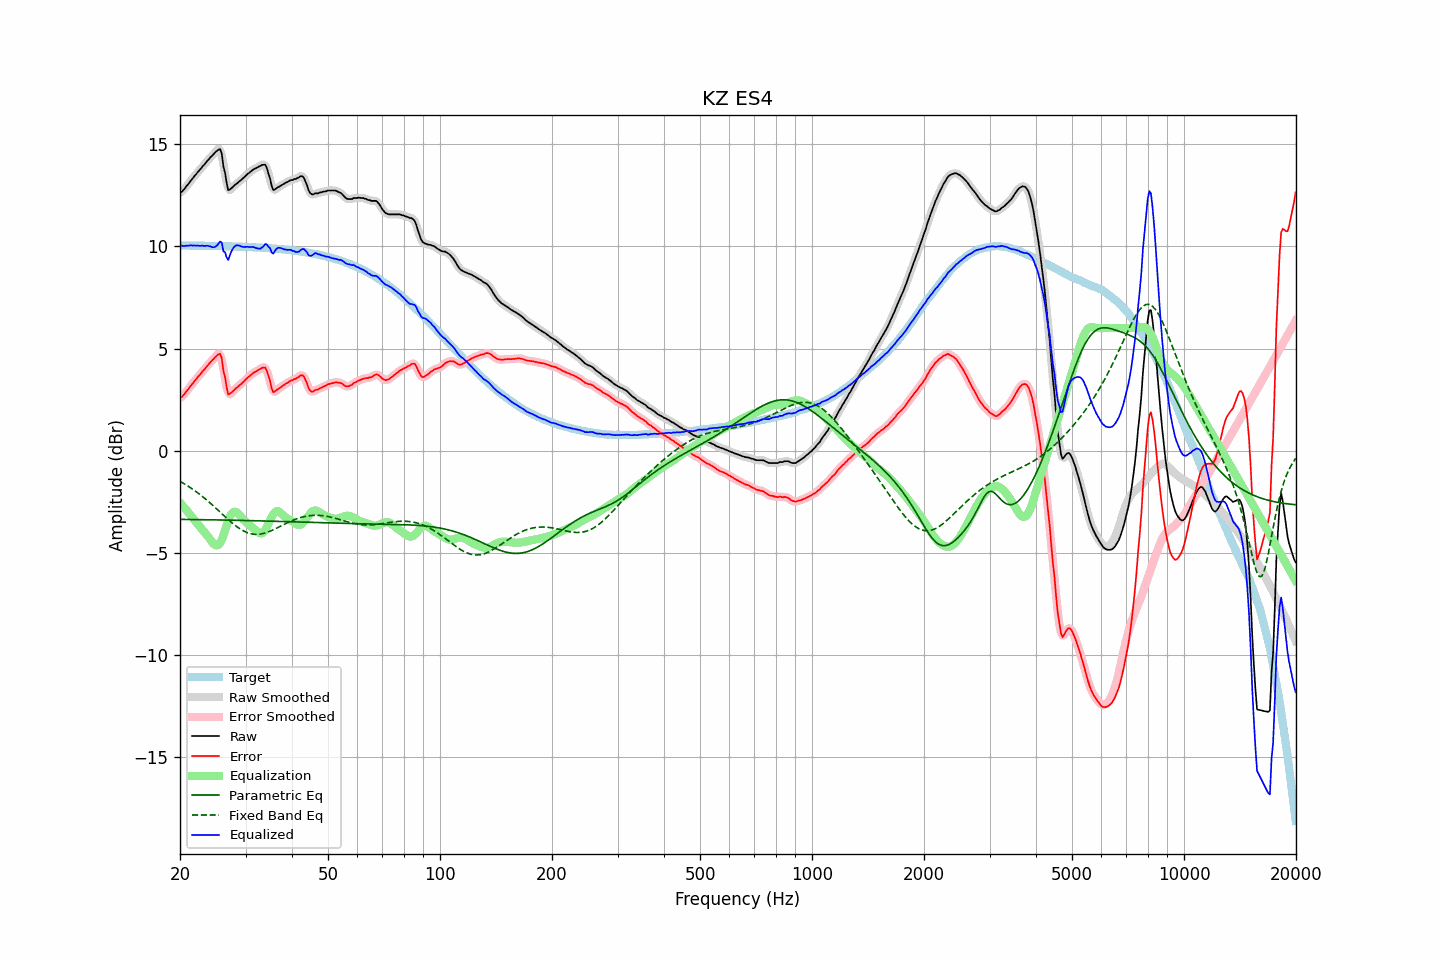

The data file committed next to this chart (first rows):
frequency, raw, error, smoothed, error_smoothed, equalization, parametric_eq, fixed_band_eq, equalized_raw, equalized_smoothed, target
20.00, 12.63, 2.59, 12.62, 2.58, -2.55, -3.36, -1.50, 10.09, 10.08, 10.04
20.20, 12.66, 2.62, 12.68, 2.64, -2.64, -3.36, -1.55, 10.03, 10.04, 10.04
20.40, 12.75, 2.70, 12.75, 2.71, -2.73, -3.36, -1.59, 10.02, 10.02, 10.04
20.61, 12.83, 2.79, 12.83, 2.79, -2.82, -3.36, -1.64, 10.01, 10.01, 10.04
20.81, 12.95, 2.91, 12.94, 2.90, -2.91, -3.36, -1.69, 10.03, 10.02, 10.04
21.02, 13.03, 3.00, 13.04, 3.00, -3.01, -3.37, -1.74, 10.03, 10.03, 10.04
21.23, 13.14, 3.11, 13.14, 3.10, -3.10, -3.37, -1.79, 10.04, 10.04, 10.04
21.44, 13.25, 3.21, 13.24, 3.20, -3.20, -3.37, -1.84, 10.05, 10.05, 10.04
21.66, 13.33, 3.30, 13.34, 3.30, -3.30, -3.37, -1.89, 10.03, 10.04, 10.04
21.87, 13.45, 3.41, 13.44, 3.40, -3.40, -3.37, -1.95, 10.05, 10.04, 10.04
22.09, 13.53, 3.49, 13.53, 3.50, -3.50, -3.37, -2.00, 10.03, 10.04, 10.03
22.31, 13.64, 3.60, 13.63, 3.59, -3.59, -3.37, -2.06, 10.04, 10.03, 10.03
22.54, 13.71, 3.68, 13.72, 3.69, -3.69, -3.37, -2.12, 10.03, 10.03, 10.03
22.76, 13.81, 3.77, 13.81, 3.78, -3.78, -3.38, -2.18, 10.02, 10.03, 10.03
22.99, 13.91, 3.88, 13.90, 3.87, -3.87, -3.38, -2.24, 10.04, 10.03, 10.03
23.22, 13.98, 3.96, 13.99, 3.97, -3.97, -3.38, -2.31, 10.02, 10.03, 10.03
23.45, 14.09, 4.06, 14.09, 4.06, -4.06, -3.38, -2.37, 10.03, 10.03, 10.03
23.69, 14.18, 4.16, 14.18, 4.15, -4.15, -3.38, -2.44, 10.03, 10.03, 10.03
23.92, 14.27, 4.24, 14.27, 4.25, -4.25, -3.38, -2.51, 10.01, 10.02, 10.02
24.16, 14.37, 4.34, 14.36, 4.33, -4.37, -3.38, -2.58, 10.00, 9.99, 10.02
24.40, 14.44, 4.41, 14.44, 4.42, -4.48, -3.38, -2.65, 9.96, 9.96, 10.02
24.65, 14.52, 4.50, 14.53, 4.51, -4.57, -3.39, -2.72, 9.96, 9.96, 10.02
24.89, 14.61, 4.59, 14.61, 4.59, -4.62, -3.39, -2.79, 9.98, 9.98, 10.02
25.14, 14.68, 4.66, 14.70, 4.68, -4.64, -3.39, -2.86, 10.04, 10.06, 10.02
25.39, 14.73, 4.72, 14.77, 4.76, -4.60, -3.39, -2.94, 10.13, 10.17, 10.01
25.65, 14.75, 4.74, 14.68, 4.66, -4.51, -3.39, -3.01, 10.24, 10.16, 10.01
25.91, 14.53, 4.52, 14.44, 4.42, -4.36, -3.39, -3.08, 10.17, 10.08, 10.01
26.16, 13.91, 3.90, 14.04, 4.03, -4.14, -3.39, -3.16, 9.77, 9.90, 10.01
26.43, 13.61, 3.60, 13.53, 3.52, -3.90, -3.40, -3.23, 9.71, 9.63, 10.01
26.69, 13.11, 3.11, 13.11, 3.10, -3.65, -3.40, -3.30, 9.46, 9.46, 10.01
26.96, 12.75, 2.75, 12.87, 2.87, -3.42, -3.40, -3.37, 9.33, 9.45, 10.00
27.23, 12.78, 2.78, 12.76, 2.76, -3.22, -3.40, -3.44, 9.56, 9.53, 10.00
27.50, 12.84, 2.85, 12.81, 2.81, -3.09, -3.40, -3.51, 9.75, 9.72, 10.00
27.77, 12.92, 2.92, 12.92, 2.92, -3.02, -3.40, -3.57, 9.90, 9.90, 10.00
28.05, 12.99, 3.00, 12.99, 2.99, -2.99, -3.41, -3.64, 10.01, 10.00, 9.99
28.33, 13.05, 3.06, 13.06, 3.06, -3.01, -3.41, -3.70, 10.05, 10.05, 9.99
28.62, 13.11, 3.13, 13.12, 3.13, -3.06, -3.41, -3.76, 10.05, 10.05, 9.99
28.90, 13.18, 3.20, 13.18, 3.20, -3.15, -3.41, -3.81, 10.04, 10.03, 9.99
29.19, 13.24, 3.26, 13.25, 3.26, -3.25, -3.41, -3.86, 10.00, 10.00, 9.98
29.48, 13.32, 3.34, 13.31, 3.34, -3.34, -3.41, -3.91, 9.97, 9.97, 9.98
29.78, 13.38, 3.41, 13.39, 3.41, -3.42, -3.42, -3.95, 9.97, 9.97, 9.98
30.08, 13.46, 3.49, 13.46, 3.49, -3.49, -3.42, -3.98, 9.97, 9.97, 9.97
30.38, 13.54, 3.57, 13.53, 3.56, -3.56, -3.42, -4.02, 9.98, 9.97, 9.97
30.68, 13.59, 3.63, 13.60, 3.64, -3.63, -3.42, -4.04, 9.96, 9.97, 9.97
30.99, 13.66, 3.70, 13.67, 3.70, -3.70, -3.42, -4.06, 9.97, 9.97, 9.96
31.30, 13.72, 3.76, 13.72, 3.76, -3.76, -3.43, -4.08, 9.97, 9.96, 9.96
31.61, 13.78, 3.83, 13.78, 3.82, -3.82, -3.43, -4.09, 9.96, 9.95, 9.95
31.93, 13.81, 3.86, 13.82, 3.87, -3.89, -3.43, -4.09, 9.93, 9.93, 9.95
32.24, 13.86, 3.91, 13.86, 3.91, -3.95, -3.43, -4.10, 9.90, 9.90, 9.95
32.57, 13.90, 3.96, 13.90, 3.96, -4.01, -3.43, -4.09, 9.89, 9.89, 9.94
32.89, 13.93, 4.00, 13.94, 4.01, -4.05, -3.44, -4.08, 9.89, 9.89, 9.94
33.22, 13.98, 4.05, 13.99, 4.06, -4.04, -3.44, -4.07, 9.94, 9.95, 9.93
33.55, 13.99, 4.07, 14.01, 4.08, -3.99, -3.44, -4.05, 10.01, 10.02, 9.93
33.89, 13.99, 4.07, 13.96, 4.03, -3.88, -3.44, -4.03, 10.11, 10.07, 9.92
34.23, 13.84, 3.92, 13.82, 3.90, -3.74, -3.44, -4.00, 10.10, 10.08, 9.92
34.57, 13.56, 3.65, 13.59, 3.67, -3.58, -3.45, -3.97, 9.99, 10.01, 9.91
34.92, 13.33, 3.42, 13.27, 3.36, -3.41, -3.45, -3.94, 9.92, 9.86, 9.91
35.27, 12.96, 3.06, 13.00, 3.09, -3.25, -3.45, -3.91, 9.71, 9.74, 9.90
35.62, 12.76, 2.86, 12.83, 2.93, -3.12, -3.45, -3.87, 9.64, 9.71, 9.89
35.97, 12.79, 2.90, 12.77, 2.88, -3.02, -3.46, -3.83, 9.77, 9.75, 9.89
... 635 more rows
